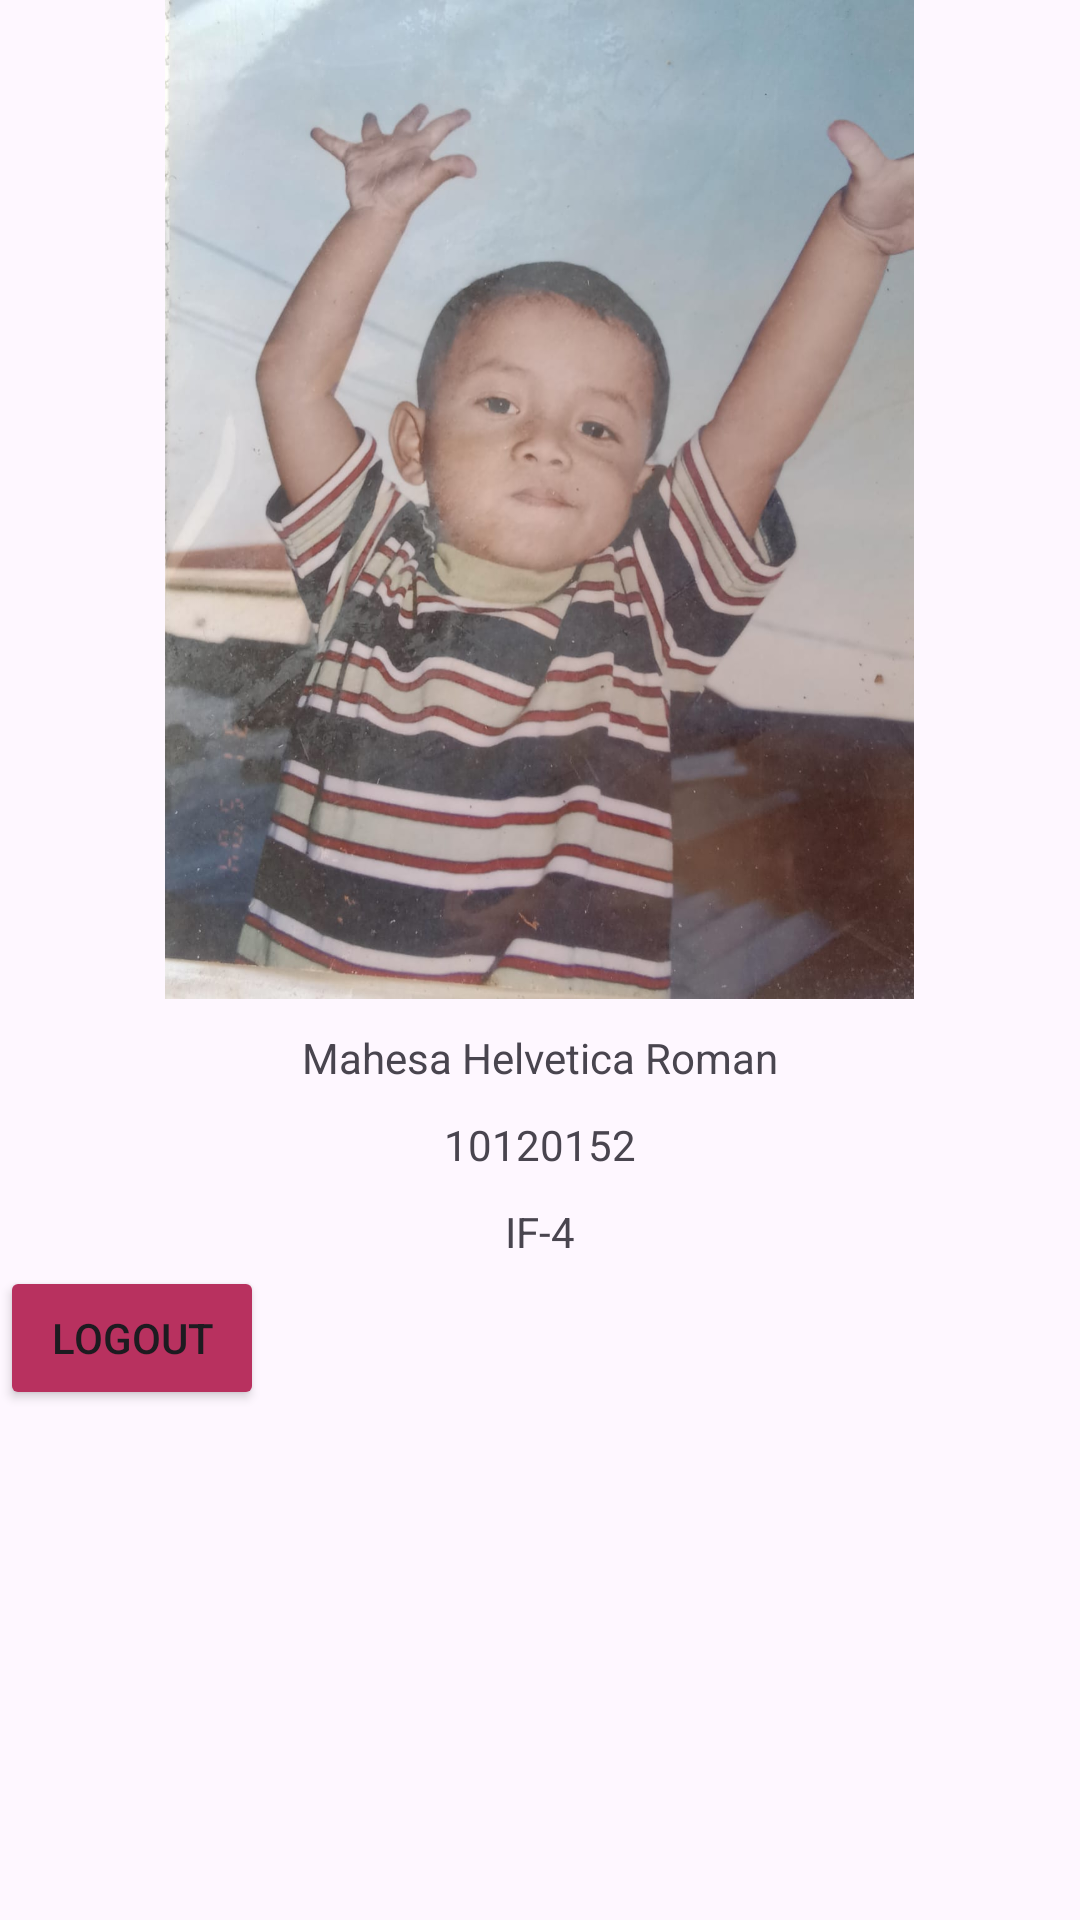

This screen was rendered from an Android layout file. Write that file and the resources it references.
<!-- AndroidManifest.xml: application theme Base.Theme.TugasUasMahesaa -->
<!-- res/layout/fragment_profile.xml -->
<?xml version="1.0" encoding="utf-8"?>
<FrameLayout xmlns:android="http://schemas.android.com/apk/res/android"
    xmlns:app="http://schemas.android.com/apk/res-auto"
    xmlns:tools="http://schemas.android.com/tools"
    android:layout_width="match_parent"
    android:layout_height="match_parent"
    tools:context=".ui.profile.ProfileFragment">

    <RelativeLayout
        android:layout_width="match_parent"
        android:layout_height="match_parent">

        <ImageView
            android:id="@+id/fotoProfile"
            android:layout_width="317dp"
            android:layout_height="333dp"
            android:layout_centerHorizontal="true"
            app:srcCompat="@drawable/profile2" />

        <TextView
            android:id="@+id/txtNama"
            android:layout_width="wrap_content"
            android:layout_height="wrap_content"
            android:text="Mahesa Helvetica Roman"
            android:layout_centerHorizontal="true"
            android:layout_below="@+id/fotoProfile"
            android:paddingTop="10dp"/>

        <TextView
            android:id="@+id/txtNim"
            android:layout_width="wrap_content"
            android:layout_height="wrap_content"
            android:text="10120152"
            android:layout_below="@+id/txtNama"
            android:layout_centerHorizontal="true"
            android:paddingTop="10dp"/>

        <TextView
            android:id="@+id/txtKelas"
            android:layout_width="wrap_content"
            android:layout_height="wrap_content"
            android:text="IF-4"
            android:layout_below="@+id/txtNim"
            android:layout_centerHorizontal="true"
            android:paddingTop="10dp"/>


        <Button
            android:id="@+id/btnLogout"
            android:layout_width="wrap_content"
            android:layout_height="wrap_content"
            android:layout_below="@id/txtKelas"
            android:layout_marginTop="2dp"
            android:backgroundTint="#B8315F"
            android:text="Logout" />


    </RelativeLayout>


</FrameLayout>
<!-- resources referenced by this layout -->
<resources>
  <!-- drawable profile2: jpg bitmap (drawable, 115528 bytes) -->
  <style name="Base.Theme.TugasUasMahesaa" parent="Theme.Material3.DayNight.NoActionBar">
          
          
      </style>
</resources>
